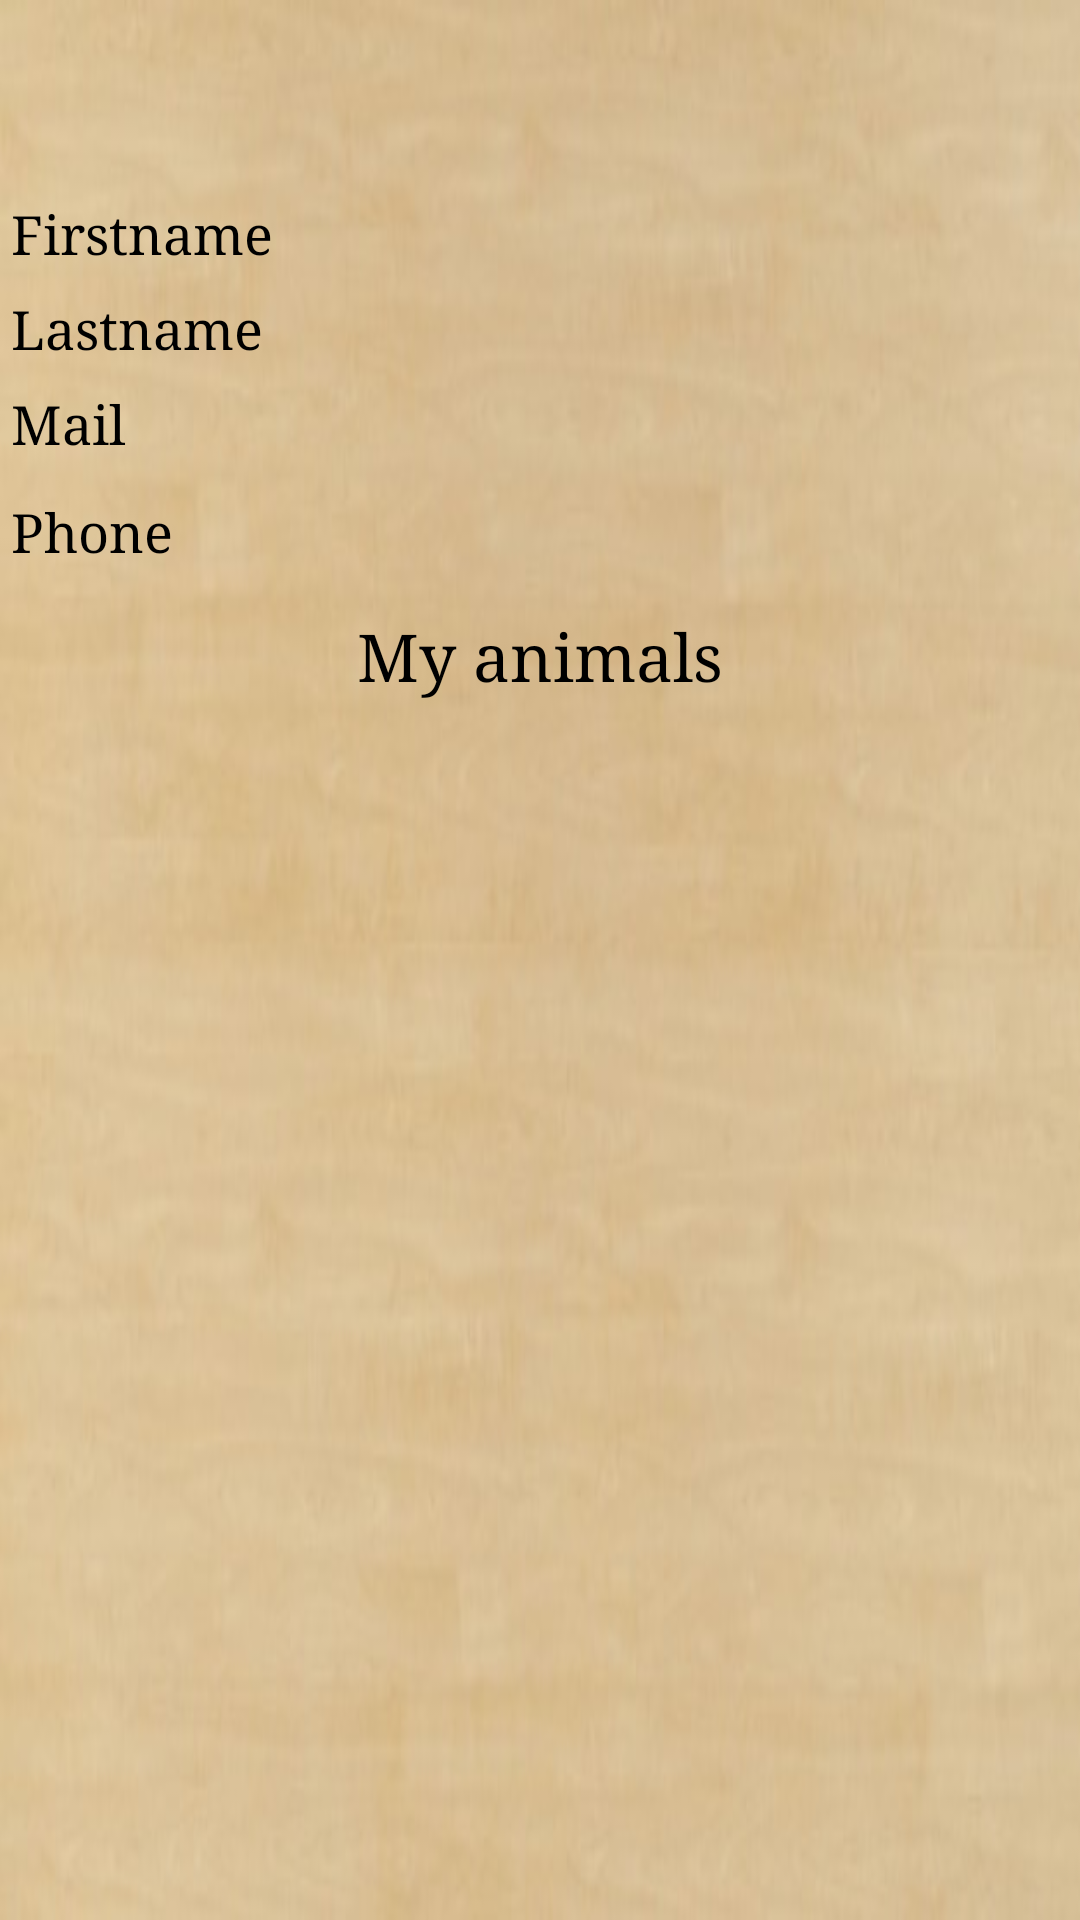

The Android layout XML behind this screen, and the referenced resources:
<!-- AndroidManifest.xml: application theme FypTheme -->
<!-- res/layout/activity_user_profile.xml -->
<RelativeLayout xmlns:android="http://schemas.android.com/apk/res/android"
    xmlns:tools="http://schemas.android.com/tools" android:layout_width="match_parent"
    android:layout_height="match_parent" android:paddingLeft="@dimen/activity_horizontal_margin"
    android:paddingRight="@dimen/activity_horizontal_margin"
    android:paddingTop="@dimen/activity_vertical_margin"
    android:paddingBottom="@dimen/activity_vertical_margin"
    tools:context="company.pepisha.find_yours_pets.UserProfileActivity"
    android:id="@+id/layoutProfile">


    <TextView
        android:layout_width="wrap_content"
        android:layout_height="wrap_content"
        android:textAppearance="?android:attr/textAppearanceLarge"
        android:id="@+id/userLogin"
        android:layout_gravity="center_horizontal"
        android:layout_marginBottom="10dp"
        android:layout_weight="0.06"
        android:textSize="40dp"/>

    <LinearLayout
        android:orientation="vertical"
        android:layout_width="fill_parent"
        android:layout_height="fill_parent"
        android:id="@+id/layout"
        android:layout_below="@+id/userLogin">

        <GridLayout
            android:layout_width="wrap_content"
            android:layout_height="wrap_content"
            android:layout_centerHorizontal="true"
            android:useDefaultMargins="true"
            android:id="@+id/userGrid">

            <TextView
                android:layout_width="wrap_content"
                android:layout_height="wrap_content"
                android:textAppearance="?android:attr/textAppearanceMedium"
                android:text="@string/firstname"
                android:layout_row="1"
                android:layout_column="0"/>

            <TextView
                android:layout_width="wrap_content"
                android:layout_height="wrap_content"
                android:textAppearance="?android:attr/textAppearanceMedium"
                android:id="@+id/userFirstname"
                android:layout_row="1"
                android:layout_column="1"/>

            <TextView
                android:layout_width="wrap_content"
                android:layout_height="wrap_content"
                android:textAppearance="?android:attr/textAppearanceMedium"
                android:text="@string/lastname"
                android:layout_row="2"
                android:layout_column="0"/>

            <TextView
                android:layout_width="wrap_content"
                android:layout_height="wrap_content"
                android:textAppearance="?android:attr/textAppearanceMedium"
                android:id="@+id/userLastname"
                android:layout_row="2"
                android:layout_column="1"/>

            <TextView
                android:layout_width="wrap_content"
                android:layout_height="wrap_content"
                android:textAppearance="?android:attr/textAppearanceMedium"
                android:text="@string/mail"
                android:layout_row="3"
                android:layout_column="0"/>

            <TextView
                android:layout_width="wrap_content"
                android:layout_height="wrap_content"
                android:textAppearance="?android:attr/textAppearanceMedium"
                android:id="@+id/userMail"
                android:layout_row="3"
                android:layout_column="1"/>

            <TextView
                android:layout_width="wrap_content"
                android:layout_height="wrap_content"
                android:textAppearance="?android:attr/textAppearanceMedium"
                android:text="@string/phone"
                android:layout_row="4"
                android:layout_column="0"/>

            <TextView
                android:layout_width="wrap_content"
                android:layout_height="wrap_content"
                android:textAppearance="?android:attr/textAppearanceLarge"
                android:id="@+id/userPhone"
                android:layout_row="4"
                android:layout_column="1"/>
        </GridLayout>

            <TextView
                android:layout_width="wrap_content"
                android:layout_height="wrap_content"
                android:textAppearance="?android:attr/textAppearanceLarge"
                android:id="@+id/myAnimalsTitle"
                android:layout_gravity="center_horizontal"
                android:text="@string/myAnimalsTitle"
                android:layout_marginTop="10dp"/>

            <ScrollView
                android:layout_width="fill_parent"
                android:layout_height="match_parent"
                android:id="@+id/scrollView2"
                android:layout_gravity="center_horizontal"
                android:layout_below="@+id/animalName">

                <GridLayout
                    android:layout_width="match_parent"
                    android:layout_height="wrap_content"
                    android:layout_centerHorizontal="true"
                    android:id="@+id/petsGrid"
                    android:columnCount="3"></GridLayout>
            </ScrollView>
    </LinearLayout>
</RelativeLayout>
<!-- resources referenced by this layout -->
<resources>
  <string name="firstname">Firstname</string>
  <string name="lastname">Lastname</string>
  <string name="mail">Mail</string>
  <string name="myAnimalsTitle">My animals</string>
  <string name="phone">Phone</string>
  <style name="FypTheme" parent="android:Theme.Holo.Light.DarkActionBar">
          <item name="android:windowBackground">@drawable/background</item>
          <item name="android:typeface">serif</item>
      </style>
  <!-- drawable background: jpg bitmap (drawable, 18367 bytes) -->
</resources>
